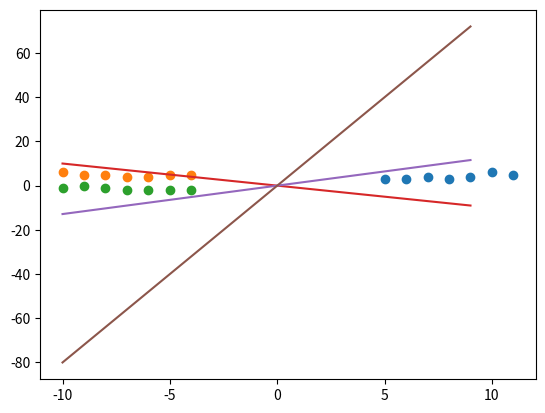

The script that saved this image: (Note: this script raises an exception after producing the figure.)
import random
import numpy as np
import matplotlib

import matplotlib.pyplot as plt
import math

X = np.arange(-10, 10, 1)
data1_x = np.array([5, 6, 7, 8, 9, 10, 11])
data1_y = np.array([5, 5, 5, 5, 5, 5, 5])
data3_x = np.array([-10, -9, -8, -7, -6, -5, -4])
data3_y = np.array([-2, -2, -2, -2, -2, -2, -2])
data2_x = data3_x
data2_y = np.array([4, 4, 4, 4, 4, 4, 4])
i = 0
for letter in data1_y:
    data1_y[i] = letter + random.uniform(-2, 2)
    data2_y[i] = 5 + random.uniform(-2, 2)
    data3_y[i] = -2 + random.uniform(-2, 2)
    i = 1 + i
plt.plot(data1_x, data1_y, 'o')
plt.plot(data2_x, data2_y, 'o')
plt.plot(data3_x, data3_y, 'o')

theta1 = [-1, 1]
theta2 = [1, 1]
theta3 = [2, 2]
while 1:
    sign = 0
    for letter in range(0, data1_x.size - 1, 1):
        if theta1[0] * data1_x[letter] + theta1[1] * data1_y[letter] < 0:
            theta1[0] = theta1[0] + data1_x[letter]
            theta1[1] = theta1[1] + data1_y[letter]
            sign = 1
    if sign == 0:
        break
line1_x = X
line1_y = -theta1[0] / theta1[1] * X
plt.plot(line1_x, line1_y)
while 1:
    sign = 0
    for letter in range(0, data2_x.size - 1, 1):
        if theta2[0] * data2_x[letter] + theta2[1] * data2_y[letter] < 0:
            theta2[0] = theta2[0] + data2_x[letter]
            theta2[1] = theta2[1] + data2_y[letter]
            sign = 1
    if sign == 0:
        break
line2_x = X
line2_y = -theta2[0] / theta2[1] * X
plt.plot(line2_x, line2_y)
while 1:
    sign = 0
    for letter in range(0, data3_x.size - 1, 1):
        if theta3[0] * data3_x[letter] + theta3[1] * data3_y[letter] < 0:
            theta3[0] = theta3[0] + data3_x[letter]
            theta3[1] = theta3[1] + data3_y[letter]
            sign = 1
    if sign == 0:
        break
line3_x = X
line3_y = -theta3[0] / theta3[1] * X
plt.plot(line3_x, line3_y)

print("请输入待测点的坐标X：")
x_p = int(input())
print("请输入待测点的坐标Y：")
y_p = int(input())
plt.plot(x_p, y_p, 'o')
plt.legend(labels=["data1", "data2", "data3", "line1", "line2", "line3", "prediction"])
plt.show()
Value1 = math.exp(x_p * theta1[0] + y_p * theta1[1])
Value2 = math.exp(x_p * theta2[0] + y_p * theta2[1])
Value3 = math.exp(x_p * theta3[0] + y_p * theta3[1])
sum_V = Value1 + Value2 + Value3
Value1 = Value1 / sum_V
Value2 = Value2 / sum_V
Value3 = Value3 / sum_V
V_max = max(Value1, Value2, Value3)
if V_max == Value1:
    print("属于类别1。")
if V_max == Value2:
    print("属于类别2。")
if V_max == Value3:
    print("属于类别3。")
print("P_1:", Value1, theta1)
print("P_2:", Value2, theta2)
print("P_3:", Value3, theta3)
# exp的引入既可以扩大概率差，又可以排除Value<0的情况
